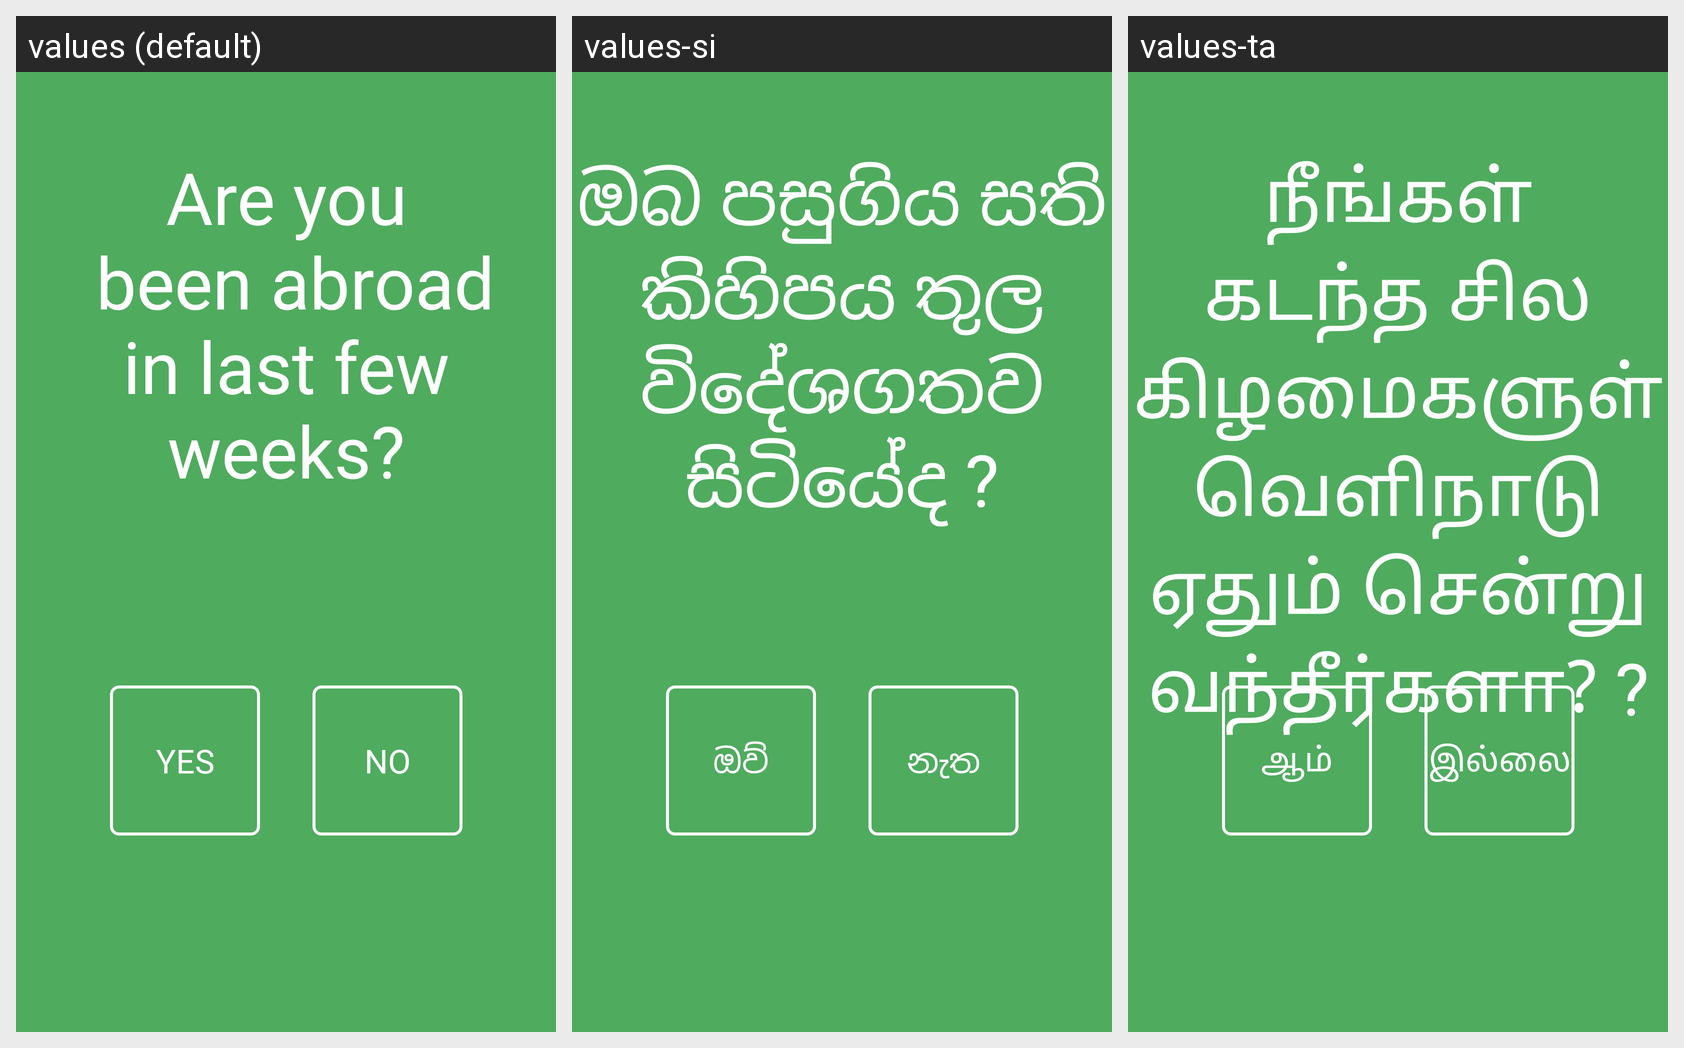

Strings drawn on this Android screen and how each of the app's shown locales translates them:
Android screen res/layout/symptom_activity.xml rendered under 3 locales, left to right: values (default), values-si, values-ta. Device: Nexus 5 (rendered at 1080×1920; each locale shown at half size, 540×960, under a caption strip naming it); theme AppTheme.
Strings drawn on this screen, with the default value and each locale's value (text and hints the layout hard-codes, and strings that could not be matched under every locale, appear in the picture but are not listed):

symptom_activity_are_you_been_abroad_text_view_text
  values: Are you
       been abroad
      in last few
      weeks?
  values-si: ඔබ පසුගිය සති කිහිපය තුල විදේශගතව සිටියේද ?
  values-ta: நீங்கள் கடந்த சில கிழமைகளுள் வெளிநாடு ஏதும் சென்று வந்தீர்களா? ?

symptom_activity_no_button_text
  values: No
  values-si: නැත
  values-ta: இல்லை

symptom_activity_yes_button_text
  values: Yes
  values-si: ඔව්
  values-ta: ஆம்
